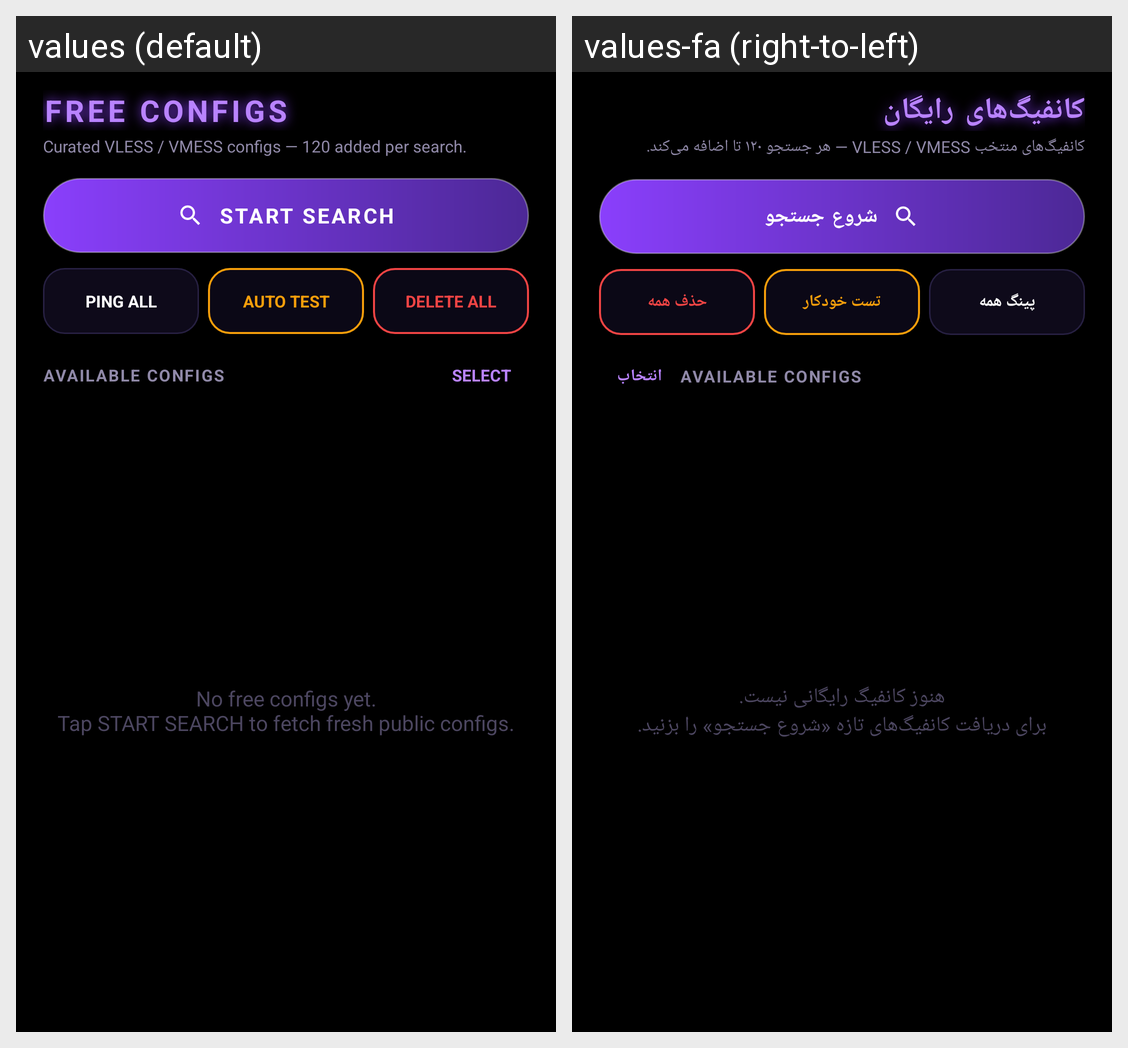

The same Android screen rendered under two of its app's locales, left to right. List the strings drawn on it with the default value and each locale's translation.
Android screen res/layout/fragment_free_configs.xml rendered under 2 locales, left to right: values (default), values-fa (right-to-left). Device: Nexus 5 (rendered at 1080×1920; each locale shown at half size, 540×960, under a caption strip naming it); theme Theme.ProfessorVPN.
Strings drawn on this screen, with the default value and each locale's value (text and hints the layout hard-codes, and strings that could not be matched under every locale, appear in the picture but are not listed):

free_title
  values: FREE CONFIGS
  values-fa: کانفیگ‌های رایگان

free_hint
  values: Curated VLESS / VMESS configs — 120 added per search.
  values-fa: کانفیگ‌های منتخب VLESS / VMESS — هر جستجو ۱۲۰ تا اضافه می‌کند.

start_search
  values: START SEARCH
  values-fa: شروع جستجو

ping_all
  values: PING ALL
  values-fa: پینگ همه

auto_test
  values: AUTO TEST
  values-fa: تست خودکار

delete_all
  values: DELETE ALL
  values-fa: حذف همه

select_mode
  values: SELECT
  values-fa: انتخاب

free_empty
  values: No free configs yet.
      Tap START SEARCH to fetch fresh public configs.
  values-fa: هنوز کانفیگ رایگانی نیست.
      برای دریافت کانفیگ‌های تازه «شروع جستجو» را بزنید.
